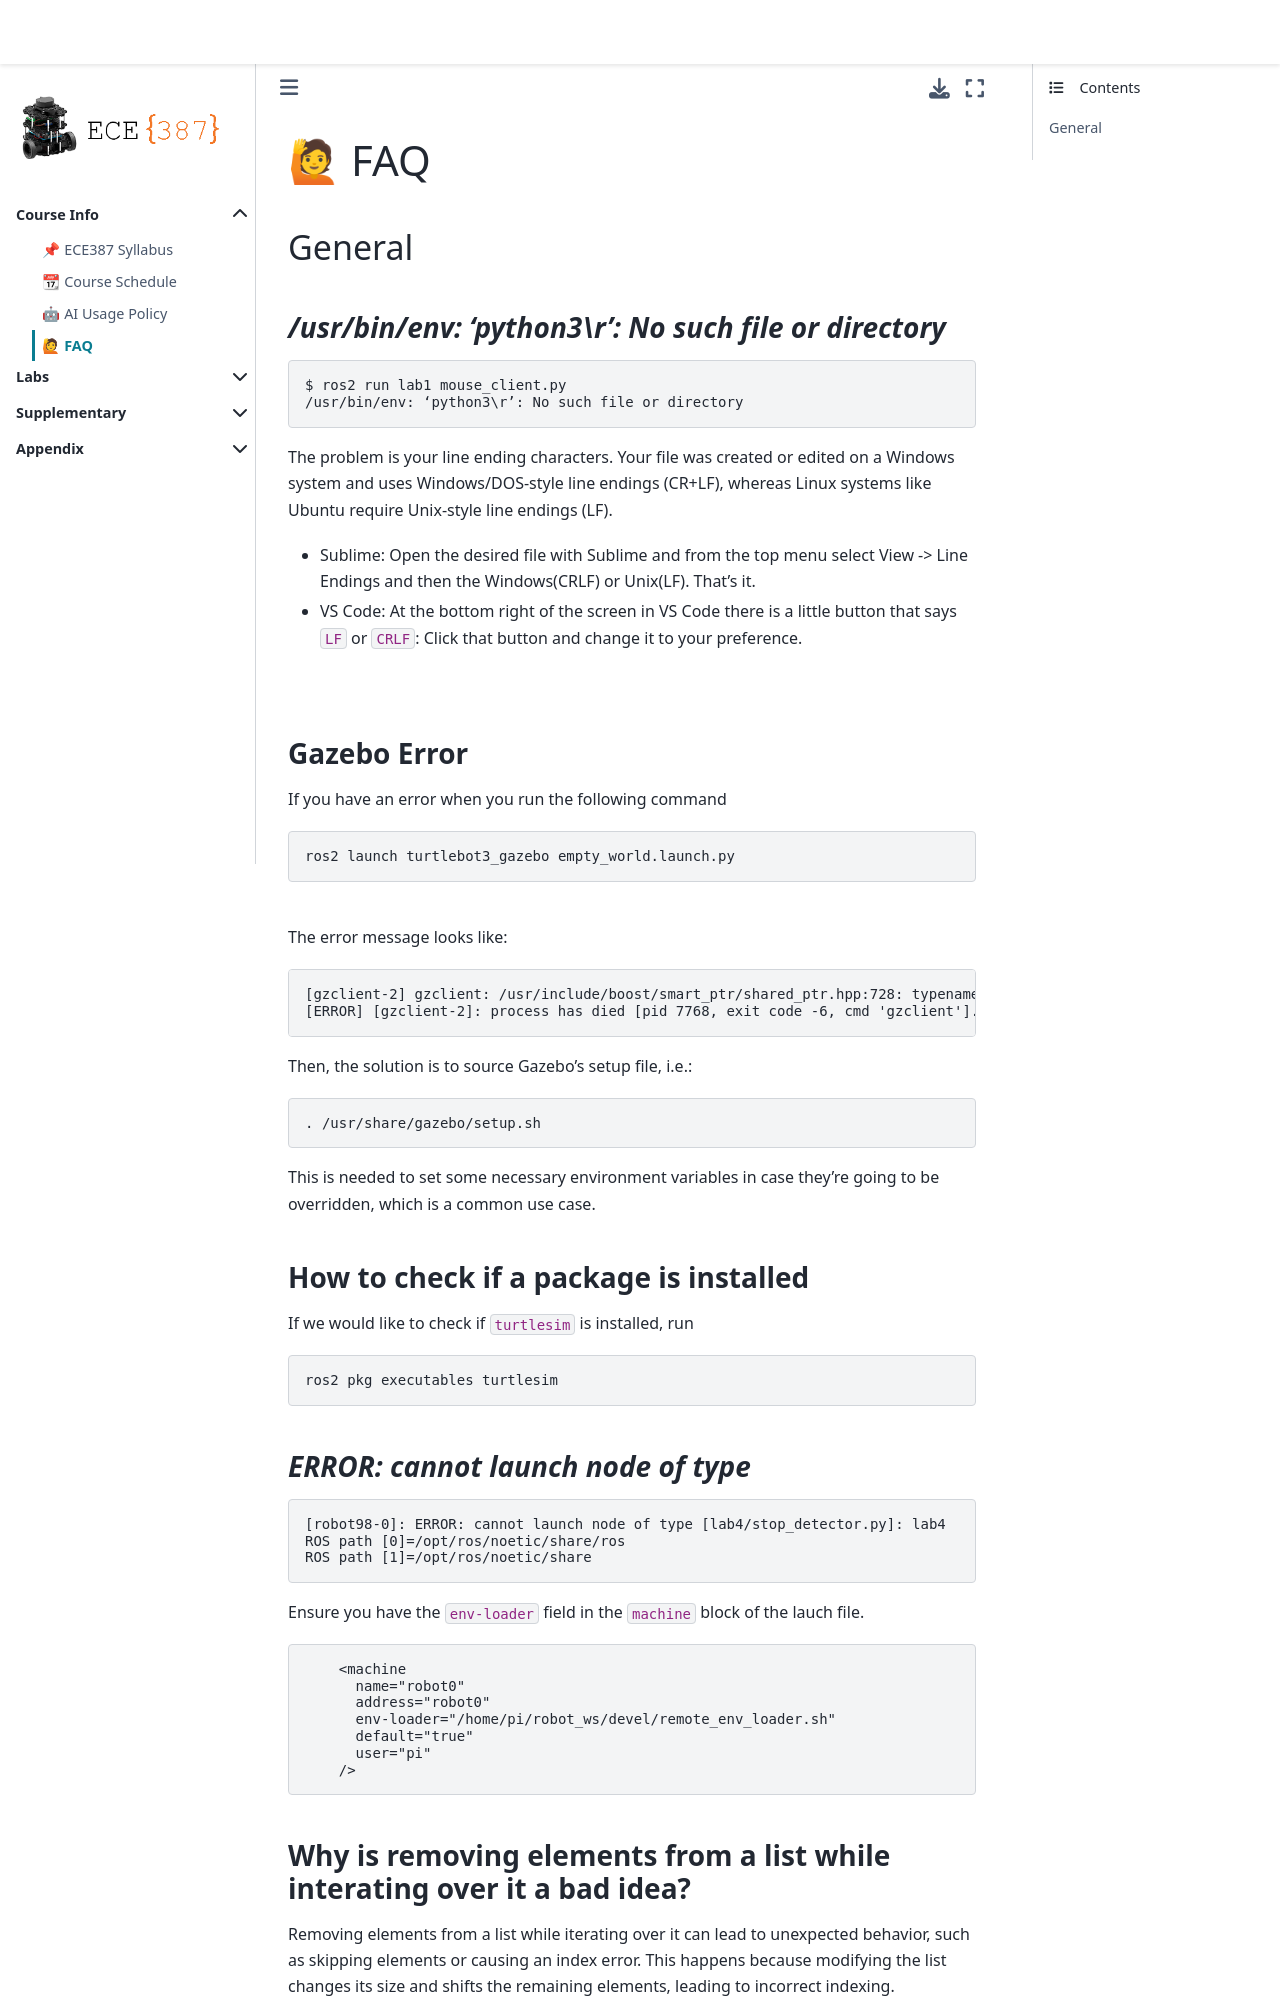

repository: ECE-387/ece-387.github.io · page: faq.html · generator: jekyll

# 🙋 FAQ

(faq-general)=
## General

### _/usr/bin/env: ‘python3\r’: No such file or directory_

```bash
$ ros2 run lab1 mouse_client.py
/usr/bin/env: ‘python3\r’: No such file or directory
```

The problem is your line ending characters. Your file was created or edited on a Windows system and uses Windows/DOS-style line endings (CR+LF), whereas Linux systems like Ubuntu require Unix-style line endings (LF).

- Sublime: Open the desired file with Sublime and from the top menu select View -> Line Endings and then the Windows(CRLF) or Unix(LF). That’s it.
- VS Code: At the bottom right of the screen in VS Code there is a little button that says `LF` or `CRLF`: Click that button and change it to your preference.

<br>


### Gazebo Error

If you have an error when you run the following command

```bash
ros2 launch turtlebot3_gazebo empty_world.launch.py
```
<br>

The error message looks like:

```
[gzclient-2] gzclient: /usr/include/boost/smart_ptr/shared_ptr.hpp:728: typename boost::detail::sp_member_access<T>::type boost::shared_ptr<T>::operator->() const [with T = gazebo::rendering::Camera; typename boost::detail::sp_member_access<T>::type = gazebo::rendering::Camera*]: Assertion `px != 0' failed.
[ERROR] [gzclient-2]: process has died [pid 7768, exit code -6, cmd 'gzclient'].
```

Then, the solution is to source Gazebo's setup file, i.e.:

```bash
. /usr/share/gazebo/setup.sh
```

This is needed to set some necessary environment variables in case they're going to be overridden, which is a common use case. 

### How to check if a package is installed

If we would like to check if `turtlesim` is installed, run

```bash
ros2 pkg executables turtlesim
```



### _ERROR: cannot launch node of type_

```
[robot98-0]: ERROR: cannot launch node of type [lab4/stop_detector.py]: lab4
ROS path [0]=/opt/ros/noetic/share/ros
ROS path [1]=/opt/ros/noetic/share
```

Ensure you have the `env-loader` field in the `machine` block of the lauch file.
```
    <machine
      name="robot0"
      address="robot0"
      env-loader="/home/pi/robot_ws/devel/remote_env_loader.sh"
      default="true"
      user="pi"
    />
```
